Run: headless pygame with SDL's dummy video driver; simulated clock (each Clock.tick advances the game by its frame time, no real sleeping); random seed 0; keys injected as events and as key.get_pressed() state; mouse plan: one left click at the window centre at the start of phase 2, then a move to the lower-right quarter at the start of phase 3.
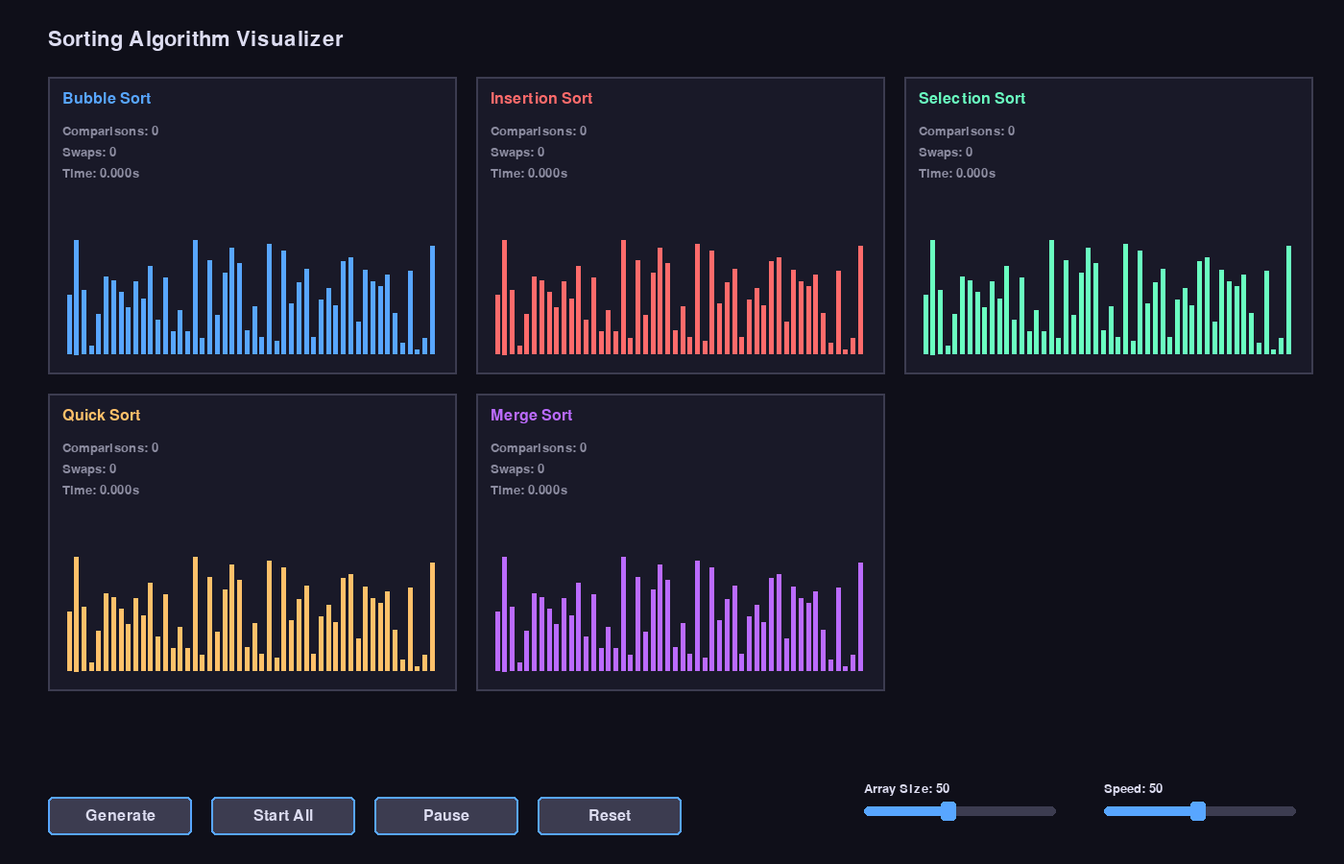
Frame 1 of 4 · flips 1–60 · no input
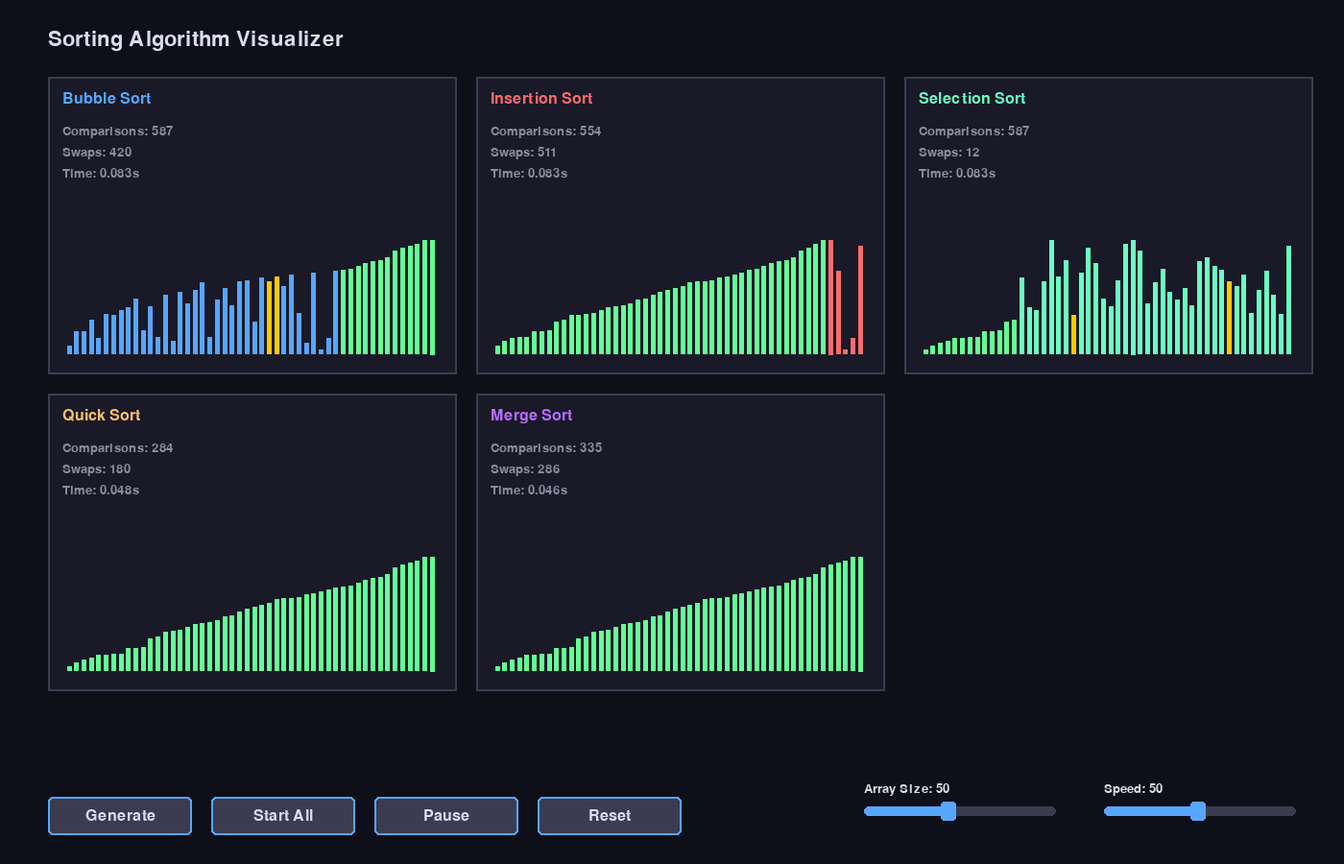
Frame 2 of 4 · flips 61–180 · clicked the window centre · tapped SPACE, RETURN · held RIGHT (→), D
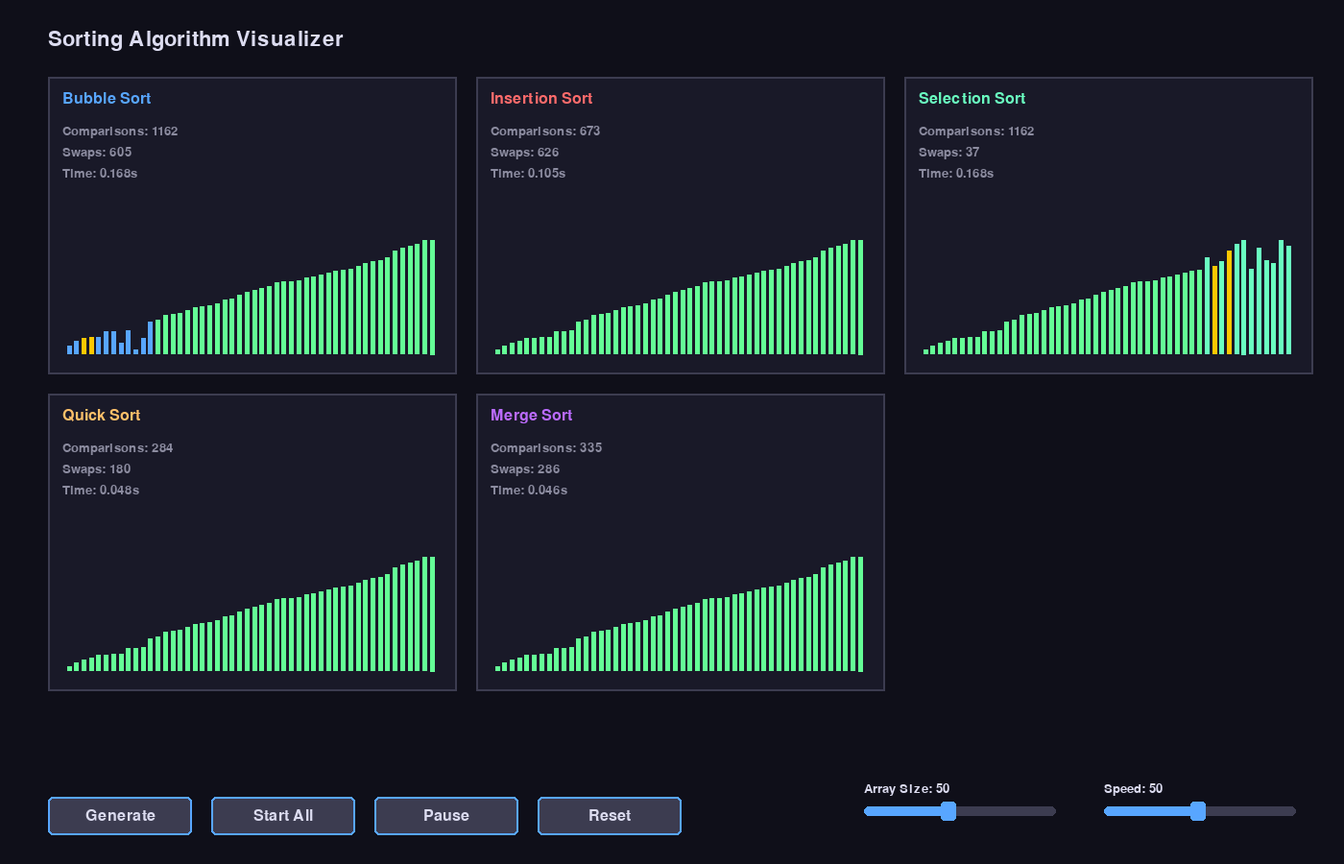
Frame 3 of 4 · flips 181–300 · moved the mouse to the lower-right quarter · held DOWN (↓), S
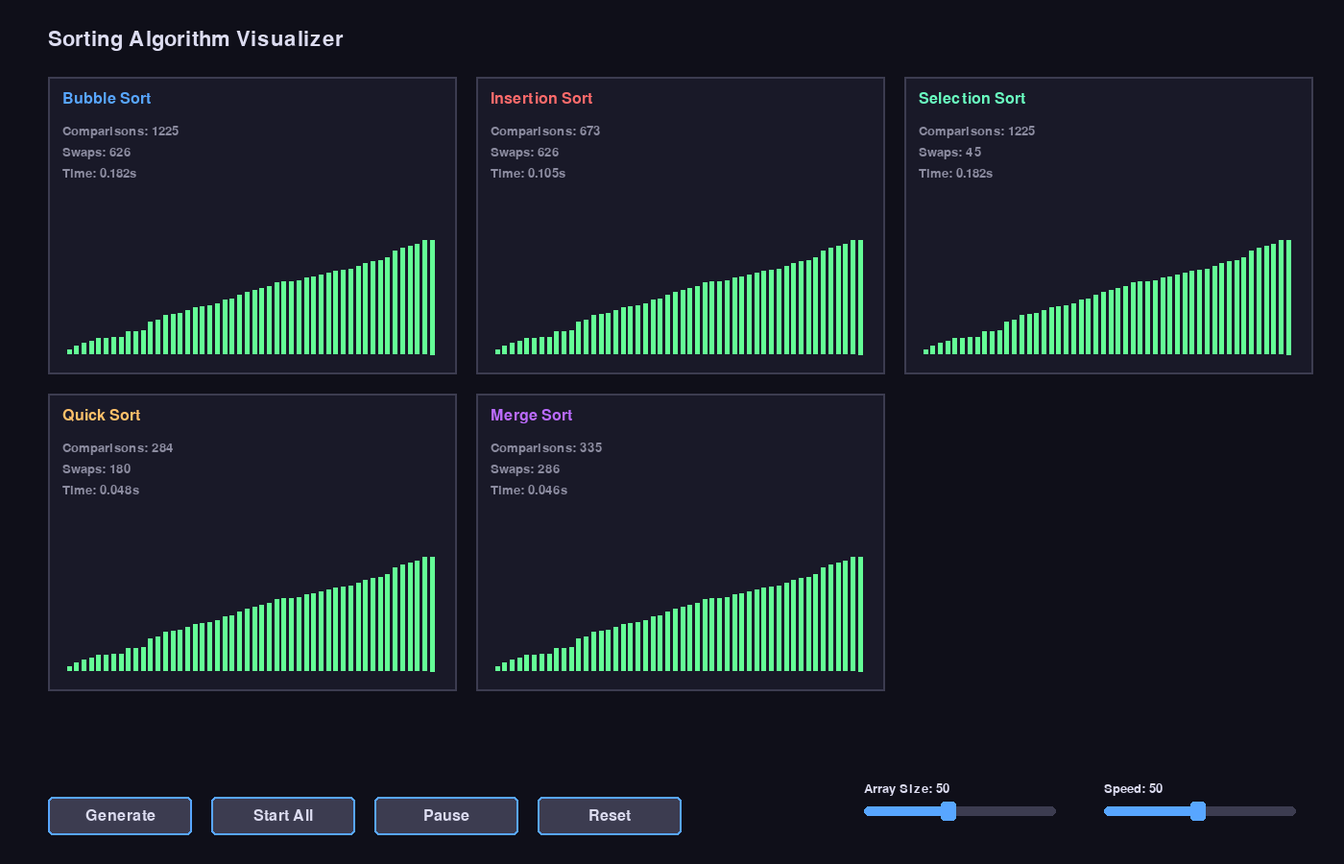
Frame 4 of 4 · flips 301–420 · held LEFT (←), A, UP (↑), W

The pygame program that drew these frames:

import pygame
import random
import time
from enum import Enum
from typing import List, Tuple

# Initialize Pygame
pygame.init()

# Constants
SCREEN_WIDTH = 1400
SCREEN_HEIGHT = 900
FPS = 60

# Colors
class Colors:
    BACKGROUND = (15, 15, 25)
    CARD_BG = (25, 25, 40)
    TEXT_PRIMARY = (220, 220, 240)
    TEXT_SECONDARY = (140, 140, 160)
    ACCENT_1 = (88, 166, 255)  # Blue
    ACCENT_2 = (255, 107, 107)  # Red
    ACCENT_3 = (106, 255, 193)  # Green
    ACCENT_4 = (255, 193, 106)  # Orange
    ACCENT_5 = (187, 107, 255)  # Purple
    BAR_DEFAULT = (70, 70, 100)
    BAR_COMPARING = (255, 200, 0)
    BAR_SWAPPING = (255, 100, 100)
    BAR_SORTED = (100, 255, 150)
    BORDER = (60, 60, 80)

class SortState(Enum):
    IDLE = 1
    RUNNING = 2
    PAUSED = 3
    COMPLETED = 4

class SortingAlgorithm:
    """Base class for sorting algorithms"""
    
    def __init__(self, name: str, color: Tuple[int, int, int]):
        self.name = name
        self.color = color
        self.array = []
        self.comparisons = 0
        self.swaps = 0
        self.state = SortState.IDLE
        self.start_time = 0
        self.end_time = 0
        self.current_indices = []  # Indices being compared/swapped
        self.sorted_indices = set()  # Indices that are in final position
        
    def reset(self, array: List[int]):
        """Reset algorithm state with new array"""
        self.array = array.copy()
        self.comparisons = 0
        self.swaps = 0
        self.state = SortState.IDLE
        self.start_time = 0
        self.end_time = 0
        self.current_indices = []
        self.sorted_indices = set()
        
    def get_elapsed_time(self) -> float:
        """Get elapsed time in seconds"""
        if self.state == SortState.COMPLETED:
            return self.end_time - self.start_time
        elif self.state == SortState.RUNNING:
            return time.time() - self.start_time
        return 0
    
    def sort_step(self) -> bool:
        """Execute one step of sorting. Returns True if more steps needed."""
        raise NotImplementedError

class BubbleSort(SortingAlgorithm):
    def __init__(self):
        super().__init__("Bubble Sort", Colors.ACCENT_1)
        self.i = 0
        self.j = 0
        
    def reset(self, array: List[int]):
        super().reset(array)
        self.i = 0
        self.j = 0
        
    def sort_step(self) -> bool:
        if self.j < len(self.array) - self.i - 1:
            self.current_indices = [self.j, self.j + 1]
            self.comparisons += 1
            
            if self.array[self.j] > self.array[self.j + 1]:
                self.array[self.j], self.array[self.j + 1] = self.array[self.j + 1], self.array[self.j]
                self.swaps += 1
                
            self.j += 1
            return True
        else:
            self.sorted_indices.add(len(self.array) - self.i - 1)
            self.j = 0
            self.i += 1
            
            if self.i < len(self.array) - 1:
                return True
            else:
                self.sorted_indices = set(range(len(self.array)))
                return False

class InsertionSort(SortingAlgorithm):
    def __init__(self):
        super().__init__("Insertion Sort", Colors.ACCENT_2)
        self.step = 1
        self.j = 0
        self.key = 0
        self.inserting = False
        
    def reset(self, array: List[int]):
        super().reset(array)
        self.step = 1
        self.j = 0
        self.key = 0
        self.inserting = False
        
    def sort_step(self) -> bool:
        if self.step < len(self.array):
            if not self.inserting:
                self.key = self.array[self.step]
                self.j = self.step - 1
                self.inserting = True
                self.current_indices = [self.step]
                return True
                
            if self.j >= 0:
                self.current_indices = [self.j, self.j + 1]
                self.comparisons += 1
                
                if self.key < self.array[self.j]:
                    self.array[self.j + 1] = self.array[self.j]
                    self.swaps += 1
                    self.j -= 1
                    return True
                    
            self.array[self.j + 1] = self.key
            self.sorted_indices = set(range(self.step + 1))
            self.step += 1
            self.inserting = False
            return True
        else:
            self.sorted_indices = set(range(len(self.array)))
            return False

class SelectionSort(SortingAlgorithm):
    def __init__(self):
        super().__init__("Selection Sort", Colors.ACCENT_3)
        self.step = 0
        self.i = 0
        self.min_idx = 0
        self.finding_min = True
        
    def reset(self, array: List[int]):
        super().reset(array)
        self.step = 0
        self.i = 0
        self.min_idx = 0
        self.finding_min = True
        
    def sort_step(self) -> bool:
        if self.step < len(self.array):
            if self.finding_min:
                if self.i == self.step:
                    self.min_idx = self.step
                    self.i = self.step + 1
                    
                if self.i < len(self.array):
                    self.current_indices = [self.min_idx, self.i]
                    self.comparisons += 1
                    
                    if self.array[self.i] < self.array[self.min_idx]:
                        self.min_idx = self.i
                    
                    self.i += 1
                    return True
                else:
                    self.finding_min = False
                    
            if not self.finding_min:
                if self.min_idx != self.step:
                    self.array[self.step], self.array[self.min_idx] = self.array[self.min_idx], self.array[self.step]
                    self.swaps += 1
                    
                self.sorted_indices.add(self.step)
                self.step += 1
                self.i = self.step
                self.finding_min = True
                return True
        else:
            self.sorted_indices = set(range(len(self.array)))
            return False

class QuickSort(SortingAlgorithm):
    def __init__(self):
        super().__init__("Quick Sort", Colors.ACCENT_4)
        self.stack = []
        self.partition_step = None
        
    def reset(self, array: List[int]):
        super().reset(array)
        self.stack = [(0, len(array) - 1)]
        self.partition_step = None
        
    def sort_step(self) -> bool:
        if not self.stack and self.partition_step is None:
            self.sorted_indices = set(range(len(self.array)))
            return False
            
        if self.partition_step is None:
            # Keep popping until we find a valid segment or run out
            while self.stack:
                low, high = self.stack.pop()
                if low < high:
                    self.partition_step = {'low': low, 'high': high, 'i': low - 1, 'j': low}
                    return True
            # No valid segments left
            self.sorted_indices = set(range(len(self.array)))
            return False
            
        ps = self.partition_step
        pivot = self.array[ps['high']]
        
        if ps['j'] < ps['high']:
            self.current_indices = [ps['j'], ps['high']]
            self.comparisons += 1
            
            if self.array[ps['j']] < pivot:
                ps['i'] += 1
                self.array[ps['i']], self.array[ps['j']] = self.array[ps['j']], self.array[ps['i']]
                self.swaps += 1
                
            ps['j'] += 1
            return True
        else:
            self.array[ps['i'] + 1], self.array[ps['high']] = self.array[ps['high']], self.array[ps['i'] + 1]
            self.swaps += 1
            pivot_idx = ps['i'] + 1
            
            self.stack.append((ps['low'], pivot_idx - 1))
            self.stack.append((pivot_idx + 1, ps['high']))
            self.partition_step = None
            return True

class MergeSort(SortingAlgorithm):
    def __init__(self):
        super().__init__("Merge Sort", Colors.ACCENT_5)
        self.merge_steps = []
        self.current_merge = None
        
    def reset(self, array: List[int]):
        super().reset(array)
        self.merge_steps = self._generate_merge_steps(0, len(array) - 1)
        self.current_merge = None
        
    def _generate_merge_steps(self, left: int, right: int) -> List:
        steps = []
        if left < right:
            mid = (left + right) // 2
            steps.extend(self._generate_merge_steps(left, mid))
            steps.extend(self._generate_merge_steps(mid + 1, right))
            steps.append(('merge', left, mid, right))
        return steps
        
    def sort_step(self) -> bool:
        if not self.merge_steps and self.current_merge is None:
            self.sorted_indices = set(range(len(self.array)))
            return False
            
        if self.current_merge is None:
            if not self.merge_steps:
                return False
            _, left, mid, right = self.merge_steps.pop(0)
            left_arr = self.array[left:mid + 1].copy()
            right_arr = self.array[mid + 1:right + 1].copy()
            self.current_merge = {
                'left': left, 'mid': mid, 'right': right,
                'left_arr': left_arr, 'right_arr': right_arr,
                'i': 0, 'j': 0, 'k': left
            }
            
        cm = self.current_merge
        self.comparisons += 1
        
        if cm['i'] < len(cm['left_arr']) and cm['j'] < len(cm['right_arr']):
            self.current_indices = [cm['k']]
            if cm['left_arr'][cm['i']] <= cm['right_arr'][cm['j']]:
                self.array[cm['k']] = cm['left_arr'][cm['i']]
                cm['i'] += 1
            else:
                self.array[cm['k']] = cm['right_arr'][cm['j']]
                cm['j'] += 1
            self.swaps += 1
            cm['k'] += 1
            return True
        elif cm['i'] < len(cm['left_arr']):
            self.array[cm['k']] = cm['left_arr'][cm['i']]
            cm['i'] += 1
            cm['k'] += 1
            self.swaps += 1
            return True
        elif cm['j'] < len(cm['right_arr']):
            self.array[cm['k']] = cm['right_arr'][cm['j']]
            cm['j'] += 1
            cm['k'] += 1
            self.swaps += 1
            return True
        else:
            self.current_merge = None
            return True

class SortingVisualizer:
    def __init__(self):
        self.screen = pygame.display.set_mode((SCREEN_WIDTH, SCREEN_HEIGHT))
        pygame.display.set_caption("Sorting Algorithm Visualizer")
        self.clock = pygame.time.Clock()
        self.font_large = pygame.font.Font(None, 32)
        self.font_medium = pygame.font.Font(None, 24)
        self.font_small = pygame.font.Font(None, 20)
        
        # Algorithms
        self.algorithms = [
            BubbleSort(),
            InsertionSort(),
            SelectionSort(),
            QuickSort(),
            MergeSort()
        ]
        
        # Settings
        self.array_size = 50
        self.speed = 50  # 1-100
        self.master_array = []
        self.generate_array()
        
        # UI State
        self.running = True
        self.sorting = False
        self.paused = False
        
        # UI Elements
        self.setup_ui()
        
    def setup_ui(self):
        """Setup UI button positions"""
        self.buttons = {
            'generate': pygame.Rect(50, SCREEN_HEIGHT - 70, 150, 40),
            'start': pygame.Rect(220, SCREEN_HEIGHT - 70, 150, 40),
            'pause': pygame.Rect(390, SCREEN_HEIGHT - 70, 150, 40),
            'reset': pygame.Rect(560, SCREEN_HEIGHT - 70, 150, 40),
        }
        
        self.sliders = {
            'size': {'rect': pygame.Rect(900, SCREEN_HEIGHT - 60, 200, 10), 'value': self.array_size, 'min': 10, 'max': 100},
            'speed': {'rect': pygame.Rect(1150, SCREEN_HEIGHT - 60, 200, 10), 'value': self.speed, 'min': 1, 'max': 100},
        }
        
    def generate_array(self):
        """Generate random array"""
        self.master_array = [random.randint(10, 400) for _ in range(self.array_size)]
        for algo in self.algorithms:
            algo.reset(self.master_array)
            
    def start_sorting(self):
        """Start all algorithms"""
        self.sorting = True
        self.paused = False
        for algo in self.algorithms:
            algo.state = SortState.RUNNING
            algo.start_time = time.time()
            
    def pause_sorting(self):
        """Toggle pause"""
        self.paused = not self.paused
        for algo in self.algorithms:
            if algo.state == SortState.RUNNING:
                algo.state = SortState.PAUSED
            elif algo.state == SortState.PAUSED:
                algo.state = SortState.RUNNING
                
    def reset_sorting(self):
        """Reset all algorithms"""
        self.sorting = False
        self.paused = False
        for algo in self.algorithms:
            algo.reset(self.master_array)
            
    def update(self):
        """Update sorting algorithms"""
        if self.sorting and not self.paused:
            all_done = True
            for algo in self.algorithms:
                if algo.state == SortState.RUNNING:
                    # Execute multiple steps based on speed
                    steps = max(1, self.speed // 10)
                    for _ in range(steps):
                        if not algo.sort_step():
                            algo.state = SortState.COMPLETED
                            algo.end_time = time.time()
                            break
                    if algo.state == SortState.RUNNING:
                        all_done = False
                        
            if all_done:
                self.sorting = False
                
    def draw_array(self, algo: SortingAlgorithm, x: int, y: int, width: int, height: int):
        """Draw algorithm visualization"""
        # Background card
        pygame.draw.rect(self.screen, Colors.CARD_BG, (x, y, width, height))
        pygame.draw.rect(self.screen, Colors.BORDER, (x, y, width, height), 2)
        
        # Title
        title = self.font_medium.render(algo.name, True, algo.color)
        self.screen.blit(title, (x + 15, y + 15))
        
        # Stats
        stats_y = y + 50
        stats = [
            f"Comparisons: {algo.comparisons}",
            f"Swaps: {algo.swaps}",
            f"Time: {algo.get_elapsed_time():.3f}s"
        ]
        
        for i, stat in enumerate(stats):
            text = self.font_small.render(stat, True, Colors.TEXT_SECONDARY)
            self.screen.blit(text, (x + 15, stats_y + i * 22))
            
        # Array visualization
        array_y = y + 150
        array_height = height - 170
        bar_width = (width - 40) / len(algo.array)
        max_val = max(algo.array) if algo.array else 1
        
        for i, val in enumerate(algo.array):
            bar_height = (val / max_val) * (array_height - 20)
            bar_x = x + 20 + i * bar_width
            bar_y = y + height - 20 - bar_height
            
            # Determine color
            if i in algo.sorted_indices:
                color = Colors.BAR_SORTED
            elif i in algo.current_indices:
                color = Colors.BAR_COMPARING if len(algo.current_indices) > 1 else Colors.BAR_SWAPPING
            else:
                color = algo.color
                
            pygame.draw.rect(self.screen, color, (bar_x, bar_y, bar_width - 2, bar_height))
            
    def draw_button(self, name: str, rect: pygame.Rect, text: str):
        """Draw a button"""
        mouse_pos = pygame.mouse.get_pos()
        is_hover = rect.collidepoint(mouse_pos)
        
        color = Colors.ACCENT_1 if is_hover else Colors.BORDER
        pygame.draw.rect(self.screen, color, rect, 0, 5)
        pygame.draw.rect(self.screen, Colors.ACCENT_1, rect, 2, 5)
        
        text_surf = self.font_medium.render(text, True, Colors.TEXT_PRIMARY)
        text_rect = text_surf.get_rect(center=rect.center)
        self.screen.blit(text_surf, text_rect)
        
    def draw_slider(self, name: str, slider: dict, label: str):
        """Draw a slider"""
        # Label
        text = self.font_small.render(f"{label}: {slider['value']}", True, Colors.TEXT_PRIMARY)
        self.screen.blit(text, (slider['rect'].x, slider['rect'].y - 25))
        
        # Track
        pygame.draw.rect(self.screen, Colors.BORDER, slider['rect'], 0, 5)
        
        # Fill
        progress = (slider['value'] - slider['min']) / (slider['max'] - slider['min'])
        fill_rect = slider['rect'].copy()
        fill_rect.width = int(slider['rect'].width * progress)
        pygame.draw.rect(self.screen, Colors.ACCENT_1, fill_rect, 0, 5)
        
        # Handle
        handle_x = slider['rect'].x + fill_rect.width
        handle_rect = pygame.Rect(handle_x - 8, slider['rect'].y - 5, 16, 20)
        pygame.draw.rect(self.screen, Colors.ACCENT_1, handle_rect, 0, 3)
        
    def handle_slider_drag(self, name: str, slider: dict, mouse_pos):
        """Handle slider dragging"""
        relative_x = mouse_pos[0] - slider['rect'].x
        relative_x = max(0, min(relative_x, slider['rect'].width))
        progress = relative_x / slider['rect'].width
        new_value = int(slider['min'] + progress * (slider['max'] - slider['min']))
        slider['value'] = new_value
        
        if name == 'size':
            self.array_size = new_value
        elif name == 'speed':
            self.speed = new_value
            
    def draw(self):
        """Main draw function"""
        self.screen.fill(Colors.BACKGROUND)
        
        # Title
        title = self.font_large.render("Sorting Algorithm Visualizer", True, Colors.TEXT_PRIMARY)
        self.screen.blit(title, (50, 30))
        
        # Draw algorithms in 2 rows
        algo_width = (SCREEN_WIDTH - 120) // 3
        algo_height = (SCREEN_HEIGHT - 280) // 2
        
        for i, algo in enumerate(self.algorithms):
            row = i // 3
            col = i % 3
            x = 50 + col * (algo_width + 20)
            y = 80 + row * (algo_height + 20)
            self.draw_array(algo, x, y, algo_width, algo_height)
            
        # Draw controls
        self.draw_button('generate', self.buttons['generate'], "Generate")
        self.draw_button('start', self.buttons['start'], "Start All")
        
        pause_text = "Resume" if self.paused else "Pause"
        self.draw_button('pause', self.buttons['pause'], pause_text)
        self.draw_button('reset', self.buttons['reset'], "Reset")
        
        self.draw_slider('size', self.sliders['size'], "Array Size")
        self.draw_slider('speed', self.sliders['speed'], "Speed")
        
        pygame.display.flip()
        
    def handle_events(self):
        """Handle pygame events"""
        dragging_slider = None
        
        for event in pygame.event.get():
            if event.type == pygame.QUIT:
                self.running = False
                
            elif event.type == pygame.MOUSEBUTTONDOWN:
                mouse_pos = pygame.mouse.get_pos()
                
                # Check buttons
                if self.buttons['generate'].collidepoint(mouse_pos):
                    self.generate_array()
                    self.reset_sorting()
                elif self.buttons['start'].collidepoint(mouse_pos) and not self.sorting:
                    self.start_sorting()
                elif self.buttons['pause'].collidepoint(mouse_pos) and self.sorting:
                    self.pause_sorting()
                elif self.buttons['reset'].collidepoint(mouse_pos):
                    self.reset_sorting()
                    
                # Check sliders
                for name, slider in self.sliders.items():
                    handle_x = slider['rect'].x + int((slider['value'] - slider['min']) / (slider['max'] - slider['min']) * slider['rect'].width)
                    handle_rect = pygame.Rect(handle_x - 8, slider['rect'].y - 5, 16, 20)
                    if handle_rect.collidepoint(mouse_pos) or slider['rect'].collidepoint(mouse_pos):
                        dragging_slider = name
                        self.handle_slider_drag(name, slider, mouse_pos)
                        
            elif event.type == pygame.MOUSEMOTION and pygame.mouse.get_pressed()[0]:
                if dragging_slider:
                    self.handle_slider_drag(dragging_slider, self.sliders[dragging_slider], pygame.mouse.get_pos())
                    
            elif event.type == pygame.KEYDOWN:
                if event.key == pygame.K_SPACE:
                    if not self.sorting:
                        self.start_sorting()
                    else:
                        self.pause_sorting()
                elif event.key == pygame.K_r:
                    self.reset_sorting()
                elif event.key == pygame.K_g:
                    self.generate_array()
                    self.reset_sorting()
                    
    def run(self):
        """Main game loop"""
        while self.running:
            self.handle_events()
            self.update()
            self.draw()
            self.clock.tick(FPS)
            
        pygame.quit()

if __name__ == "__main__":
    visualizer = SortingVisualizer()
    visualizer.run()
